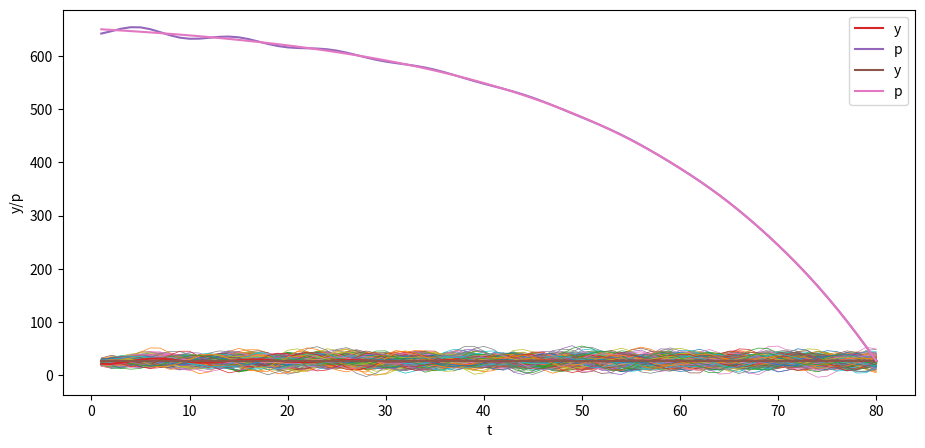

Write Python code to recreate this figure.
import numpy as np
%matplotlib inline
import matplotlib.pyplot as plt
plt.rcParams["figure.figsize"] = (11, 5)  #set default figure size

T = 80

# parameters
𝛼0 = 10.0
𝛼1 = 1.53
𝛼2 = -.9

y_1 = 28. # y_{-1}
y0 = 24.

# construct A and b
A = np.zeros((T, T))

for i in range(T):
    A[i, i] = 1

    if i-1 >= 0:
        A[i, i-1] = -𝛼1

    if i-2 >= 0:
        A[i, i-2] = -𝛼2

b = np.full(T, 𝛼0)
b[0] = 𝛼0 + 𝛼1 * y0 + 𝛼2 * y_1
b[1] = 𝛼0 + 𝛼2 * y0

A, b

A_inv = np.linalg.inv(A)

y = A_inv @ b

plt.plot(np.arange(T)+1, y)
plt.xlabel('t')
plt.ylabel('y')

plt.show()

y_1_steady = 𝛼0 / (1 - 𝛼1 - 𝛼2) # y_{-1}
y0_steady = 𝛼0 / (1 - 𝛼1 - 𝛼2)

b_steady = np.full(T, 𝛼0)
b_steady[0] = 𝛼0 + 𝛼1 * y0_steady + 𝛼2 * y_1_steady
b_steady[1] = 𝛼0 + 𝛼2 * y0_steady

y_steady = A_inv @ b_steady

plt.plot(np.arange(T)+1, y_steady)
plt.xlabel('t')
plt.ylabel('y')

plt.show()

𝜎u = 2.

u = np.random.normal(0, 𝜎u, size=T)
y = A_inv @ (b + u)

plt.plot(np.arange(T)+1, y)
plt.xlabel('t')
plt.ylabel('y')

plt.show()

N = 100

for i in range(N):
    u = np.random.normal(0, 𝜎u, size=T)
    y = A_inv @ (b + u)
    plt.plot(np.arange(T)+1, y, lw=0.5)

plt.xlabel('t')
plt.ylabel('y')

plt.show()

N = 100

for i in range(N):
    u = np.random.normal(0, 𝜎u, size=T)
    y_steady = A_inv @ (b_steady + u)
    plt.plot(np.arange(T)+1, y_steady, lw=0.5)

plt.xlabel('t')
plt.ylabel('y')

plt.show()

𝛽 = .96

# construct B
B = np.zeros((T, T))

for i in range(T):
    B[i, i:] = 𝛽 ** np.arange(0, T-i)

B

𝜎u = 0.
u = np.random.normal(0, 𝜎u, size=T)
y = A_inv @ (b + u)
y_steady = A_inv @ (b_steady + u)

p = B @ y

plt.plot(np.arange(0, T)+1, y, label='y')
plt.plot(np.arange(0, T)+1, p, label='p')
plt.xlabel('t')
plt.ylabel('y/p')
plt.legend()

plt.show()

p_steady = B @ y_steady

plt.plot(np.arange(0, T)+1, y_steady, label='y')
plt.plot(np.arange(0, T)+1, p_steady, label='p')
plt.xlabel('t')
plt.ylabel('y/p')
plt.legend()

plt.show()